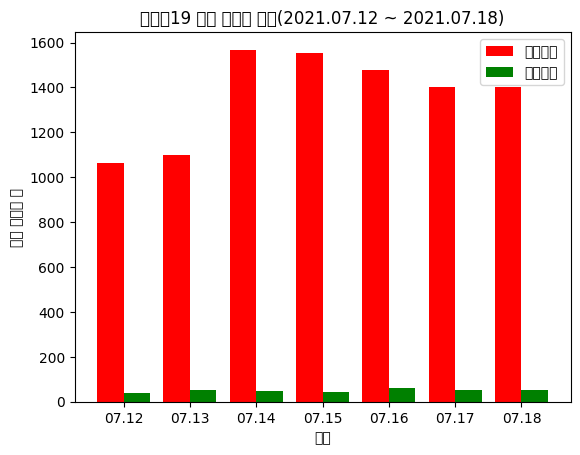

Write Python code to recreate this figure.
from matplotlib import pyplot as plt

plt.rcParams['font.family'] = "Malgun Gothic"
plt.rcParams['axes.unicode_minus'] = False

date = ['07.12', '07.13', '07.14', '07.15', '07.16', '07.17', '07.18']

value_a = [1063, 1097, 1568, 1555, 1476, 1401, 1402] ## 국내발생
value_b = [37, 53, 47, 45, 60, 51, 52] ## 해외유입

def create_x(t, w, n, d):
    return [t*x + w*n for x in range(d)]

value_a_x = create_x(2, 0.8, 1, 7)
value_b_x = create_x(2, 0.8, 2, 7)

ax = plt.subplot()
ax.bar(value_a_x, value_a, color= "red")
ax.bar(value_b_x, value_b, color= "green")

middle_x = [(a+b)/2 for (a,b) in zip(value_a_x, value_b_x)]
ax.set_xticks(middle_x)
ax.set_xticklabels(date)

plt.legend(['해외유입', '국내발생'])
plt.title('코로나19 신규 확진자 현황(2021.07.12 ~ 2021.07.18)')
plt.xlabel('날짜')
plt.ylabel('신규 확진자 수')

plt.show()

##t = 2 # There are two sets of data: A and B
##w = 0.8 # We generally want bars to be 0.8
##n = 1 # A is first set of data
##d = 6 # There are 5 topics we're plotting
